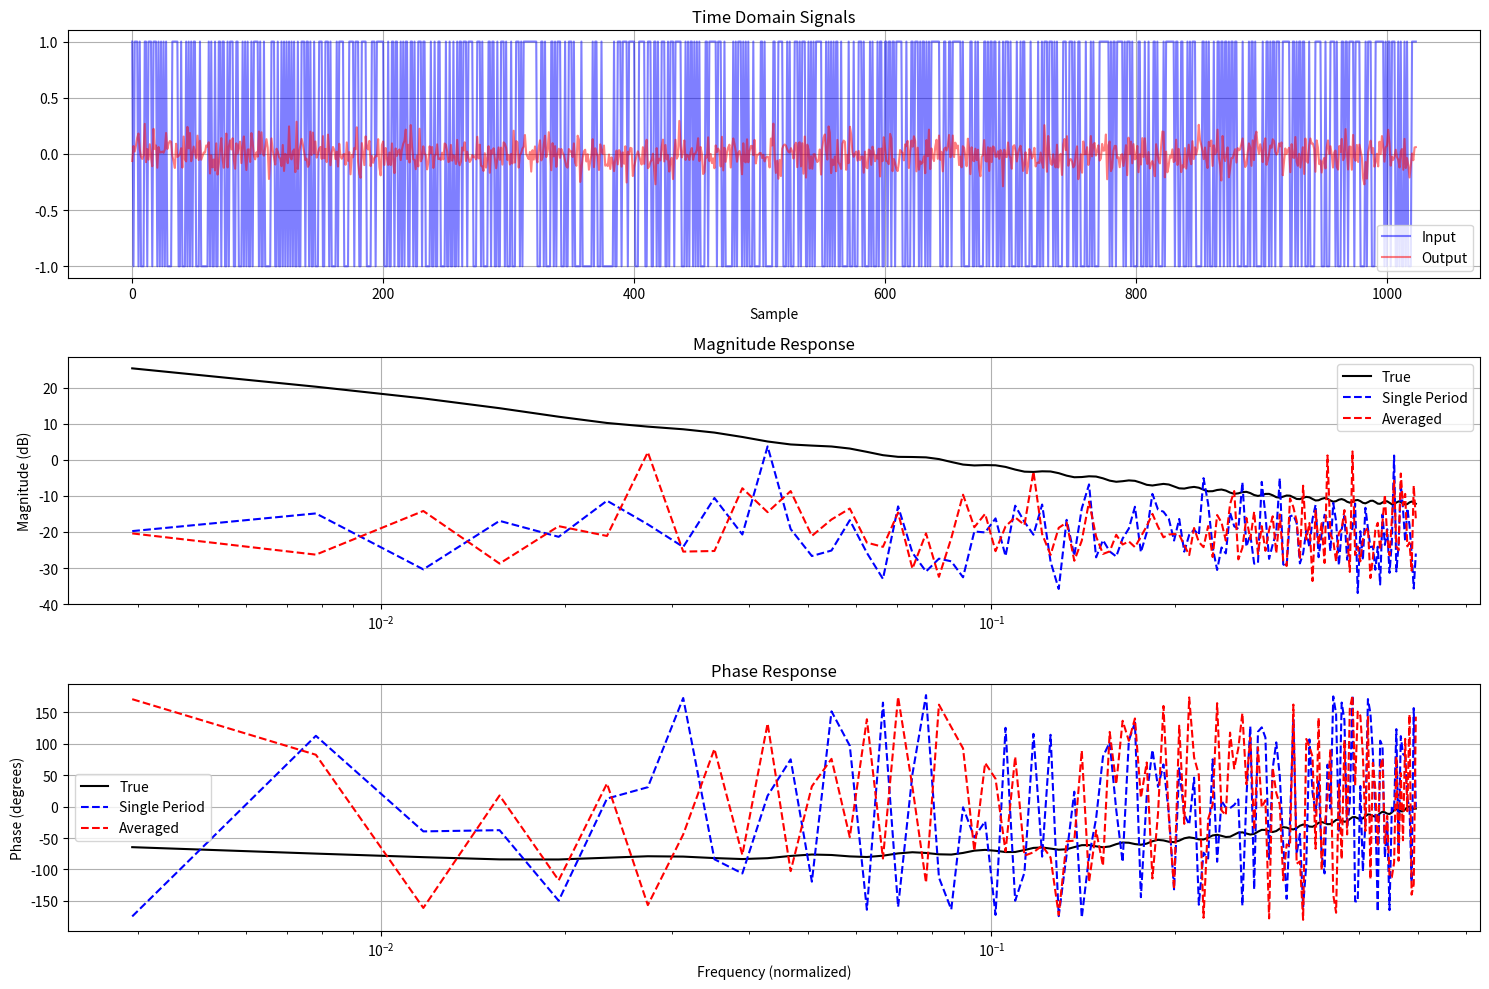

Recreate this plot in Python.
import numpy as np
import matplotlib.pyplot as plt
from scipy import signal

# Generate system with long impulse response
N = 256  # measurement period
tau_max = 300  # impulse response length (longer than measurement period)
num_periods = 4  # number of periods to simulate
noise_level = 0.1

# Create slowly decaying impulse response
g_true = 0.5 * np.exp(-0.01 * np.arange(tau_max))

# Generate PRBS input for multiple periods
u = np.random.choice([-1, 1], N * num_periods)

# Generate output
y = np.zeros_like(u)
for k in range(len(y)):
    # Implement periodic convolution
    for i in range(tau_max):
        if k - i >= 0:
            y[k] += g_true[i] * u[k - i]
        else:
            # Periodic extension of input
            y[k] += g_true[i] * u[k - i + N]

# Add measurement noise
y = y + noise_level * np.random.randn(len(y))


# Function to estimate frequency response using DFT ratio
def estimate_freq_response(u, y, N):
    U = np.fft.fft(u[:N])
    Y = np.fft.fft(y[:N])
    # Avoid division by zero
    mask = np.abs(U) > 1e-10
    G = np.zeros_like(U, dtype=complex)
    G[mask] = Y[mask] / U[mask]
    freq = np.fft.fftfreq(N)
    return freq, G


# Function to estimate using averaged periodogram
def estimate_freq_response_averaged(u, y, N, num_periods):
    U_avg = np.zeros(N, dtype=complex)
    Y_avg = np.zeros(N, dtype=complex)

    for i in range(num_periods):
        start_idx = i * N
        U_period = np.fft.fft(u[start_idx:start_idx + N])
        Y_period = np.fft.fft(y[start_idx:start_idx + N])
        U_avg += U_period
        Y_avg += Y_period

    U_avg /= num_periods
    Y_avg /= num_periods

    # Compute frequency response
    mask = np.abs(U_avg) > 1e-10
    G = np.zeros_like(U_avg, dtype=complex)
    G[mask] = Y_avg[mask] / U_avg[mask]
    freq = np.fft.fftfreq(N)
    return freq, G


# Calculate true frequency response for comparison
freq_true = np.fft.fftfreq(N)
G_true = np.zeros_like(freq_true, dtype=complex)
for k, f in enumerate(freq_true):
    G_true[k] = np.sum(g_true * np.exp(-2j * np.pi * f * np.arange(tau_max)))

# Estimate using single period
freq_single, G_single = estimate_freq_response(u, y, N)

# Estimate using averaged periodogram
freq_avg, G_avg = estimate_freq_response_averaged(u, y, N, num_periods)

# Plot results
plt.figure(figsize=(15, 10))

# Plot 1: Time domain signals
plt.subplot(3, 1, 1)
t = np.arange(len(u))
plt.plot(t, u, 'b-', label='Input', alpha=0.5)
plt.plot(t, y, 'r-', label='Output', alpha=0.5)
plt.grid(True)
plt.legend()
plt.title('Time Domain Signals')
plt.xlabel('Sample')

# Plot 2: Magnitude response
plt.subplot(3, 1, 2)
plt.semilogx(np.abs(freq_true[1:N // 2]), 20 * np.log10(np.abs(G_true[1:N // 2])), 'k-', label='True')
plt.semilogx(np.abs(freq_single[1:N // 2]), 20 * np.log10(np.abs(G_single[1:N // 2])), 'b--', label='Single Period')
plt.semilogx(np.abs(freq_avg[1:N // 2]), 20 * np.log10(np.abs(G_avg[1:N // 2])), 'r--', label='Averaged')
plt.grid(True)
plt.legend()
plt.title('Magnitude Response')
plt.ylabel('Magnitude (dB)')

# Plot 3: Phase response
plt.subplot(3, 1, 3)
plt.semilogx(np.abs(freq_true[1:N // 2]), np.angle(G_true[1:N // 2]) * 180 / np.pi, 'k-', label='True')
plt.semilogx(np.abs(freq_single[1:N // 2]), np.angle(G_single[1:N // 2]) * 180 / np.pi, 'b--', label='Single Period')
plt.semilogx(np.abs(freq_avg[1:N // 2]), np.angle(G_avg[1:N // 2]) * 180 / np.pi, 'r--', label='Averaged')
plt.grid(True)
plt.legend()
plt.title('Phase Response')
plt.ylabel('Phase (degrees)')
plt.xlabel('Frequency (normalized)')

plt.tight_layout()
plt.show()


# Calculate and print error metrics
def calculate_errors(G_est, G_true):
    error = np.abs(G_est - G_true)
    mae = np.mean(error)
    rmse = np.sqrt(np.mean(error ** 2))
    return mae, rmse


mae_single, rmse_single = calculate_errors(G_single[1:N // 2], G_true[1:N // 2])
mae_avg, rmse_avg = calculate_errors(G_avg[1:N // 2], G_true[1:N // 2])

print("\nError Metrics:")
print(f"Single Period - MAE: {mae_single:.4f}, RMSE: {rmse_single:.4f}")
print(f"Averaged     - MAE: {mae_avg:.4f}, RMSE: {rmse_avg:.4f}")